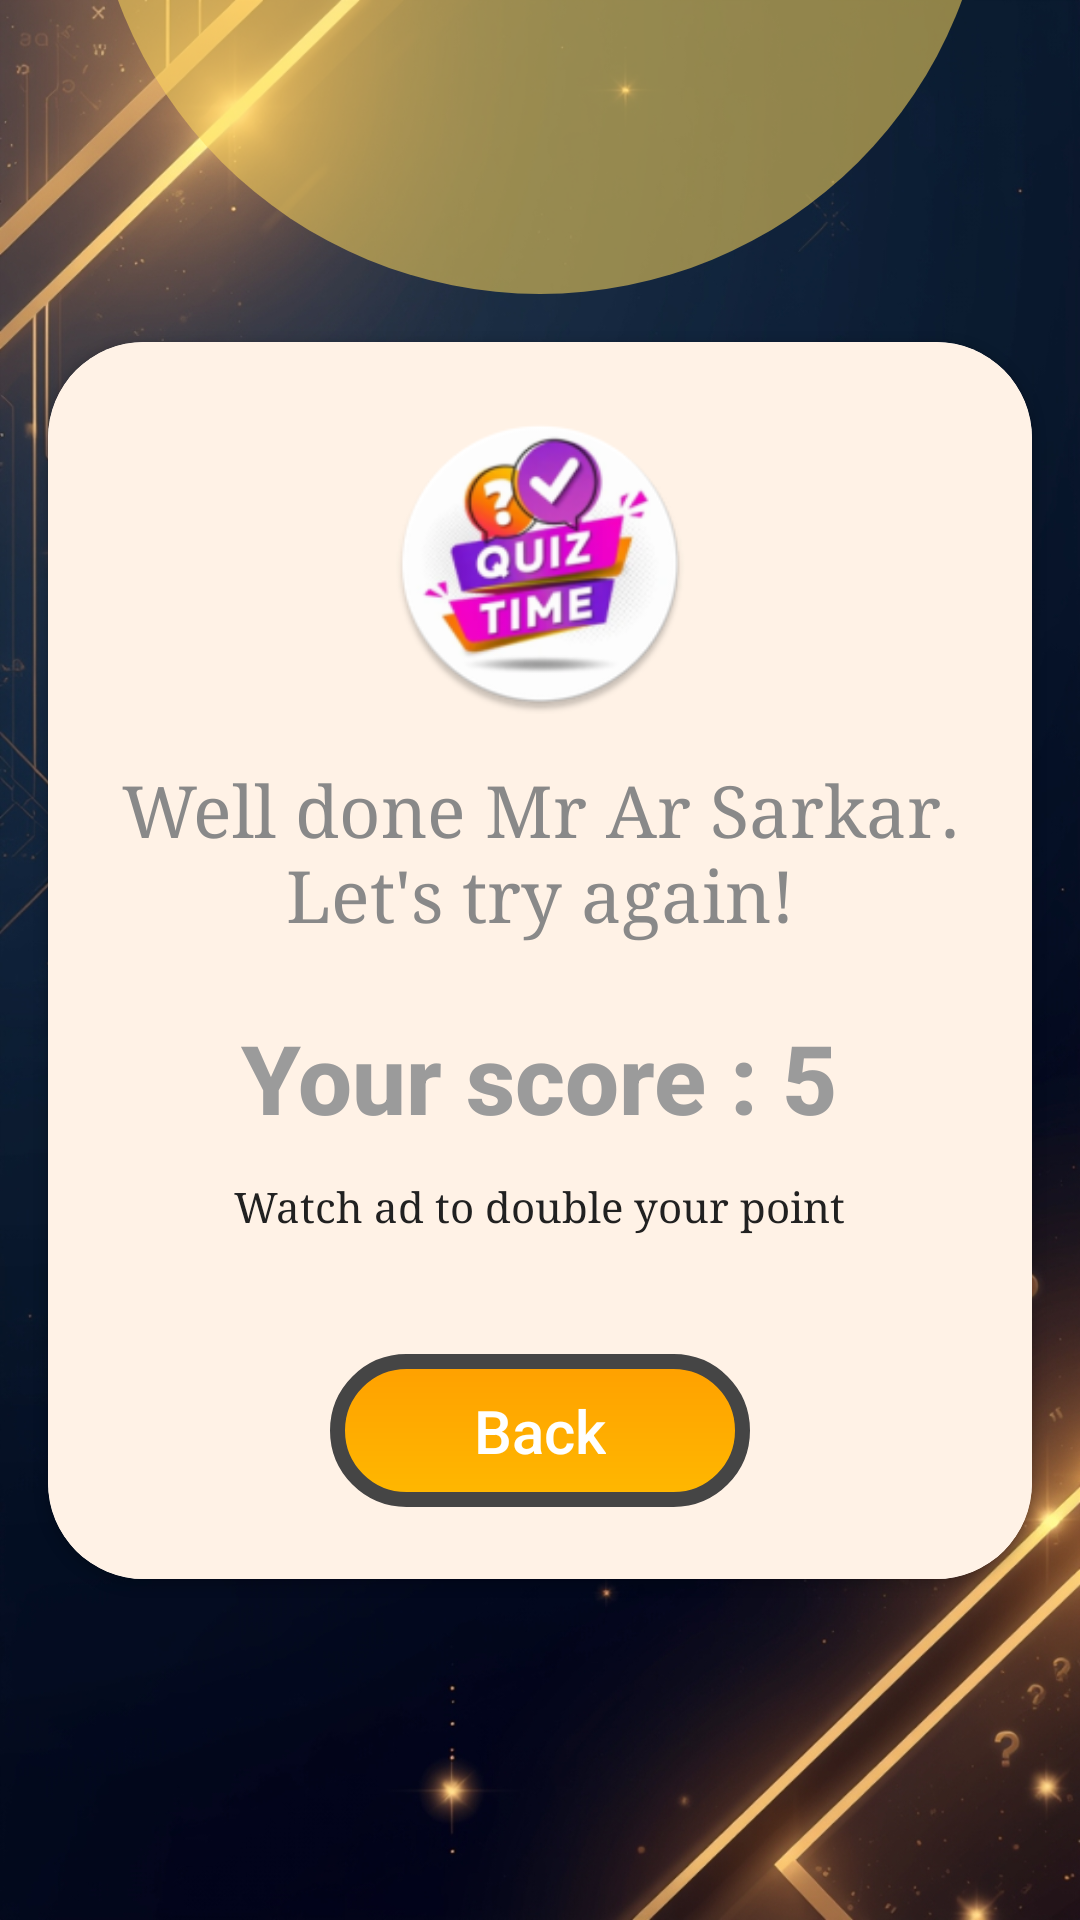

Layout XML and referenced resources for this Android screen:
<!-- AndroidManifest.xml: application theme Theme.QuizAppPractice -->
<!-- res/layout/activity_result.xml -->
<?xml version="1.0" encoding="utf-8"?>
<LinearLayout xmlns:android="http://schemas.android.com/apk/res/android"
    xmlns:app="http://schemas.android.com/apk/res-auto"
    xmlns:tools="http://schemas.android.com/tools"
    android:id="@+id/main"
    android:layout_width="match_parent"
    android:layout_height="match_parent"
    tools:context=".ResultActivity"
    android:orientation="vertical"
    android:background="@drawable/quiz_14"
    android:gravity="center">


    <View
        android:id="@+id/topCircle"
        android:layout_width="300dp"
        android:layout_height="300dp"
        android:background="@drawable/bg_circle"
        app:layout_constraintTop_toTopOf="parent"
        app:layout_constraintStart_toStartOf="parent"
        app:layout_constraintEnd_toEndOf="parent"
        android:layout_marginTop="-300dp" />

    <androidx.cardview.widget.CardView
        android:layout_width="wrap_content"
        android:layout_height="wrap_content"
        android:layout_margin="16dp"
        app:cardCornerRadius="32dp"
        android:elevation="16dp"
        >

        <LinearLayout
            android:id="@+id/cardContainer"
            android:layout_width="wrap_content"
            android:layout_height="wrap_content"
            android:orientation="vertical"
            android:padding="24dp"
            android:gravity="center"
            android:background="#FFF2E6"
            >

            <ImageView
                android:id="@+id/appLogo"
                android:layout_width="100dp"
                android:layout_height="100dp"
                android:src="@mipmap/ic_launcher_round"
                android:contentDescription="App Logo"
                android:layout_marginBottom="16dp" />

            <TextView
                android:id="@+id/subTitle"
                android:layout_width="wrap_content"
                android:layout_height="wrap_content"
                android:text="Well done Mr Ar Sarkar. Let's try again!"
                android:textColor="#898989"
                android:textSize="24sp"
                android:gravity="center"
                android:fontFamily="serif"
                android:layout_marginBottom="24dp" />

            <TextView
                android:id="@+id/mainTitle"
                android:layout_width="wrap_content"
                android:layout_height="wrap_content"
                android:text="Your score : 5"
                android:textColor="#9B9B9B"
                android:textSize="32sp"
                android:textStyle="bold"
                android:fontFamily="sans-serif-medium"
                android:layout_marginBottom="8dp" />

            <TextView
                android:id="@+id/watchAd"
                android:layout_width="wrap_content"
                android:layout_height="wrap_content"
                android:text="Watch ad to double your point"
                android:textColor="#212121"
                android:textSize="14sp"
                android:gravity="center"
                android:fontFamily="serif"
                android:layout_marginBottom="24dp"
                android:layout_marginTop="4dp"
                />

            <TextView
                android:id="@+id/startButton"
                android:layout_width="wrap_content"
                android:layout_height="wrap_content"
                android:text="Back"
                android:textColor="#fff"
                android:textSize="20sp"
                android:fontFamily="sans-serif-medium"
                android:background="@drawable/design"
                android:paddingVertical="12dp"
                android:paddingHorizontal="48dp"
                android:gravity="center"
                android:clickable="true"
                android:focusable="true"
                android:layout_marginTop="16dp"
                />

        </LinearLayout>

    </androidx.cardview.widget.CardView>

</LinearLayout>
<!-- resources referenced by this layout -->
<resources>
  <!-- drawable bg_circle (drawable) -->
  <?xml version="1.0" encoding="utf-8"?>
  <shape xmlns:android="http://schemas.android.com/apk/res/android"
      android:shape="oval">
      <solid android:color="#8BFFD85C" />
  </shape>
  <!-- drawable design (drawable) -->
  <?xml version="1.0" encoding="utf-8"?>
  <shape xmlns:android="http://schemas.android.com/apk/res/android"
      android:shape="rectangle">
      <gradient
          android:startColor="#FFB800"
          android:endColor="#FFA000"
          android:angle="90"/>
      <corners android:radius="30dp"/>
      <stroke
          android:color="#454545"
          android:width="5dp"
          />
  </shape>
  <!-- drawable quiz_14: jpg bitmap (drawable, 296868 bytes) -->
  <!-- mipmap ic_launcher_round: webp bitmap (mipmap-hdpi, 7234 bytes) -->
  <style name="Theme.QuizAppPractice" parent="Base.Theme.QuizAppPractice" />
  <style name="Base.Theme.QuizAppPractice" parent="Theme.Material3.DayNight.NoActionBar">
          
          
      </style>
</resources>
